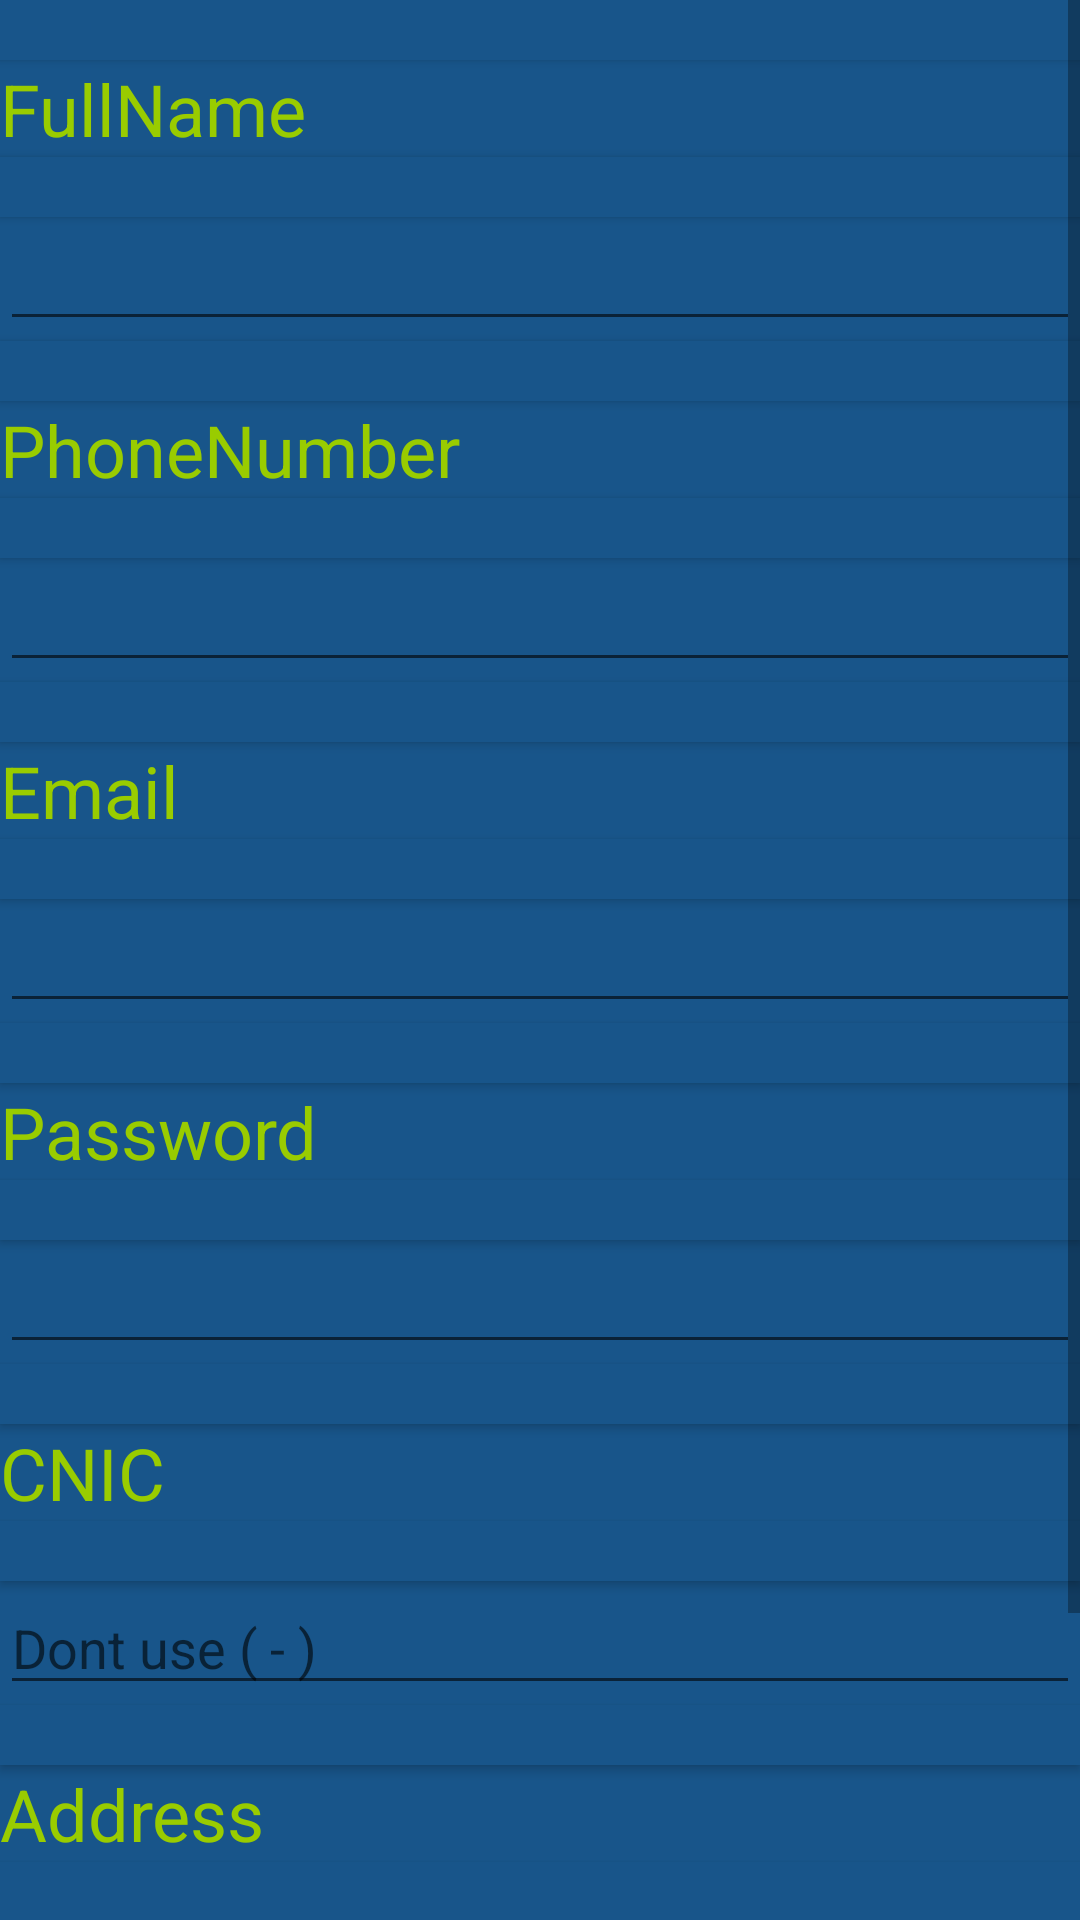

Here is an Android app screen rendered from its layout file. Give the layout XML and the strings, colors and styles it references.
<!-- AndroidManifest.xml: application theme AppTheme -->
<!-- res/layout/activity_signup.xml -->
<?xml version="1.0" encoding="utf-8"?>

<android.support.constraint.ConstraintLayout xmlns:android="http://schemas.android.com/apk/res/android"
    xmlns:app="http://schemas.android.com/apk/res-auto"
    xmlns:tools="http://schemas.android.com/tools"
    android:layout_width="match_parent"
    android:layout_height="match_parent"
    tools:context=".signup"
    android:background="@color/back">

    <ScrollView
        android:layout_width="match_parent"
        android:layout_height="match_parent"
        app:layout_constraintBottom_toBottomOf="parent"
        app:layout_constraintTop_toTopOf="parent">

        <LinearLayout
            android:layout_width="match_parent"
            android:layout_height="match_parent"
            android:orientation="vertical">

            <Button
                android:layout_width="match_parent"
                android:layout_height="20dp"
                android:background="@color/back"
                android:focusable="false"
                android:clickable="false" />
            <TextView
                android:layout_width="match_parent"
                android:layout_height="wrap_content"
                android:focusable="false"
                android:clickable="false"
                android:text="FullName"
                android:textSize="24dp"
                android:textColor="@android:color/holo_green_light"/>

            <Button
                android:layout_width="match_parent"
                android:layout_height="20dp"
                android:background="@color/back"
                android:focusable="false"
                android:clickable="false" />

            <EditText
                android:id="@+id/editText3"
                android:layout_width="match_parent"
                android:layout_height="wrap_content"
                android:ems="10"
                android:inputType="textPersonName" />

            <Button
                android:layout_width="match_parent"
                android:layout_height="20dp"
                android:background="@color/back"
                android:focusable="false"
                android:clickable="false" />

            <TextView
                android:layout_width="match_parent"
                android:layout_height="wrap_content"
                android:focusable="false"
                android:clickable="false"
                android:text="PhoneNumber"
                android:textSize="24dp"
                android:textColor="@android:color/holo_green_light"/>

            <Button
                android:layout_width="match_parent"
                android:layout_height="20dp"
                android:background="@color/back"
                android:focusable="false"
                android:clickable="false" />

            <EditText
                android:id="@+id/editText4"
                android:layout_width="match_parent"
                android:layout_height="wrap_content"
                android:ems="10"
                android:inputType="number|phone" />

            <Button
                android:layout_width="match_parent"
                android:layout_height="20dp"
                android:background="@color/back"
                android:focusable="false"
                android:clickable="false" />

            <TextView
                android:layout_width="match_parent"
                android:layout_height="wrap_content"
                android:focusable="false"
                android:clickable="false"
                android:text="Email"
                android:textSize="24dp"
                android:textColor="@android:color/holo_green_light"/>

            <Button
                android:layout_width="match_parent"
                android:layout_height="20dp"
                android:background="@color/back"
                android:focusable="false"
                android:clickable="false" />

            <EditText
                android:id="@+id/editText8"
                android:layout_width="match_parent"
                android:layout_height="wrap_content"
                android:ems="10"
                android:inputType="textEmailAddress" />

            <Button
                android:layout_width="match_parent"
                android:layout_height="20dp"
                android:background="@color/back"
                android:focusable="false"
                android:clickable="false" />

            <TextView
                android:layout_width="match_parent"
                android:layout_height="wrap_content"
                android:focusable="false"
                android:clickable="false"
                android:text="Password"
                android:textSize="24dp"
                android:textColor="@android:color/holo_green_light"/>

            <Button
                android:layout_width="match_parent"
                android:layout_height="20dp"
                android:background="@color/back"
                android:focusable="false"
                android:clickable="false" />

            <EditText
                android:id="@+id/editText5"
                android:layout_width="match_parent"
                android:layout_height="wrap_content"
                android:ems="10"
                android:inputType="textWebPassword" />

            <Button
                android:layout_width="match_parent"
                android:layout_height="20dp"
                android:background="@color/back"
                android:focusable="false"
                android:clickable="false" />

            <TextView
                android:layout_width="match_parent"
                android:layout_height="wrap_content"
                android:focusable="false"
                android:clickable="false"
                android:text="CNIC"
                android:textSize="24dp"
                android:textColor="@android:color/holo_green_light"/>

            <Button
                android:layout_width="match_parent"
                android:layout_height="20dp"
                android:background="@color/back"
                android:focusable="false"
                android:clickable="false" />

            <EditText
                android:id="@+id/editText6"
                android:layout_width="match_parent"
                android:layout_height="wrap_content"
                android:ems="10"
                android:hint="Dont use ( - ) "
                android:inputType="number" />

            <Button
                android:layout_width="match_parent"
                android:layout_height="20dp"
                android:background="@color/back"
                android:focusable="false"
                android:clickable="false" />

            <TextView
                android:layout_width="match_parent"
                android:layout_height="wrap_content"
                android:focusable="false"
                android:clickable="false"
                android:text="Address"
                android:textSize="24dp"
                android:textColor="@android:color/holo_green_light"/>

            <Button
                android:layout_width="match_parent"
                android:layout_height="20dp"
                android:background="@color/back"
                android:focusable="false"
                android:clickable="false" />

            <EditText
                android:id="@+id/editText7"
                android:layout_width="match_parent"
                android:layout_height="wrap_content"
                android:ems="10"
                android:inputType="textMultiLine|textPostalAddress" />

            <Button
                android:layout_width="match_parent"
                android:layout_height="20dp"
                android:background="@color/back"
                android:focusable="false"
                android:clickable="false" />

            <Button
                android:id="@+id/button2"
                android:layout_width="match_parent"
                android:layout_height="60dp"
                android:background="@android:color/holo_green_light"
                android:text="SIGN UP"
                android:textColor="@android:color/background_light"
                android:textSize="18sp"
                android:textStyle="bold" />

        </LinearLayout>

    </ScrollView>
</android.support.constraint.ConstraintLayout>
<!-- resources referenced by this layout -->
<resources>
  <color name="back">#18558a</color>
  <style name="AppTheme" parent="Theme.AppCompat.Light.DarkActionBar">
          
          <item name="colorPrimary">@color/back</item>
          <item name="colorPrimaryDark">@color/back</item>
          <item name="colorAccent">@color/colorAccent</item>
      </style>
  <color name="colorAccent">#FF4081</color>
</resources>
